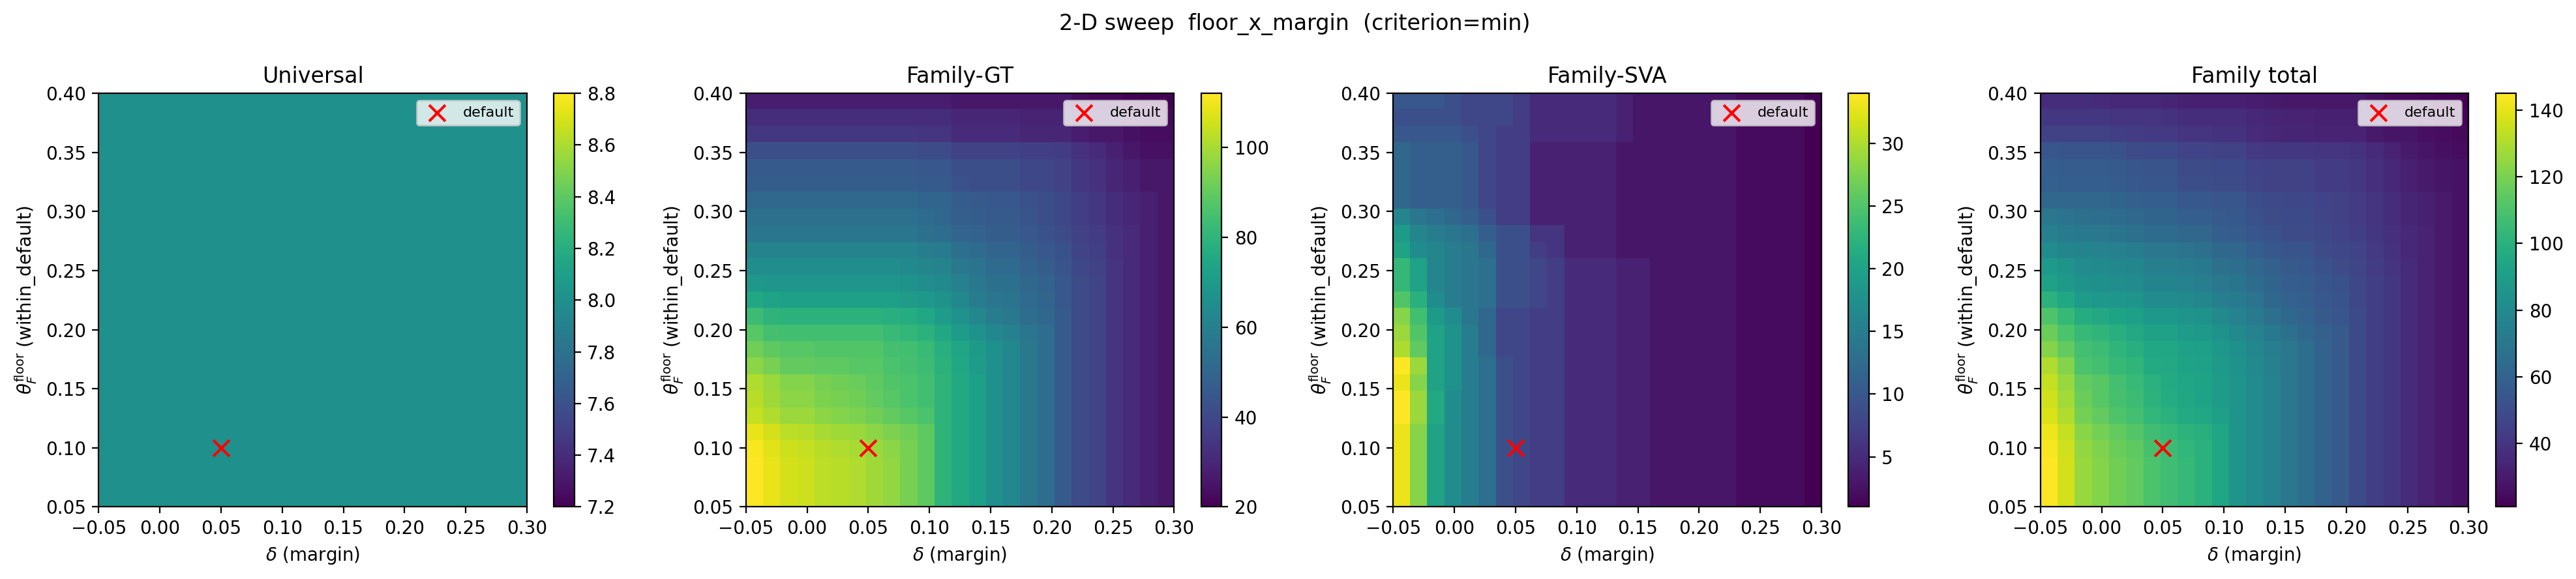

The file beside this chart, header and first rows:
margin, within_default, universal, family_GT, family_SVA, family_total
-0.05, 0.05, 8, 112, 33, 145
-0.03542, 0.05, 8, 109, 28, 137
-0.02083, 0.05, 8, 106, 20, 126
-0.00625, 0.05, 8, 105, 17, 122
0.008333, 0.05, 8, 103, 15, 118
0.02292, 0.05, 8, 102, 13, 115
0.0375, 0.05, 8, 101, 9, 110
0.05208, 0.05, 8, 99, 8, 107
0.06667, 0.05, 8, 97, 7, 104
0.08125, 0.05, 8, 93, 7, 100
0.09583, 0.05, 8, 89, 5, 94
0.1104, 0.05, 8, 80, 5, 85
0.125, 0.05, 8, 76, 5, 81
0.1396, 0.05, 8, 72, 4, 76
0.1542, 0.05, 8, 66, 4, 70
0.1687, 0.05, 8, 63, 3, 66
0.1833, 0.05, 8, 57, 3, 60
0.1979, 0.05, 8, 53, 3, 56
0.2125, 0.05, 8, 46, 3, 49
0.2271, 0.05, 8, 41, 3, 44
0.2417, 0.05, 8, 39, 2, 41
0.2562, 0.05, 8, 34, 2, 36
0.2708, 0.05, 8, 31, 2, 33
0.2854, 0.05, 8, 28, 2, 30
0.3, 0.05, 8, 26, 1, 27
-0.05, 0.06458, 8, 112, 33, 145
-0.03542, 0.06458, 8, 109, 28, 137
-0.02083, 0.06458, 8, 106, 20, 126
-0.00625, 0.06458, 8, 105, 17, 122
0.008333, 0.06458, 8, 103, 15, 118
0.02292, 0.06458, 8, 102, 13, 115
0.0375, 0.06458, 8, 101, 9, 110
0.05208, 0.06458, 8, 99, 8, 107
0.06667, 0.06458, 8, 97, 7, 104
0.08125, 0.06458, 8, 93, 7, 100
0.09583, 0.06458, 8, 89, 5, 94
0.1104, 0.06458, 8, 80, 5, 85
0.125, 0.06458, 8, 76, 5, 81
0.1396, 0.06458, 8, 72, 4, 76
0.1542, 0.06458, 8, 66, 4, 70
0.1687, 0.06458, 8, 63, 3, 66
0.1833, 0.06458, 8, 57, 3, 60
0.1979, 0.06458, 8, 53, 3, 56
0.2125, 0.06458, 8, 46, 3, 49
0.2271, 0.06458, 8, 41, 3, 44
0.2417, 0.06458, 8, 39, 2, 41
0.2562, 0.06458, 8, 34, 2, 36
0.2708, 0.06458, 8, 31, 2, 33
0.2854, 0.06458, 8, 28, 2, 30
0.3, 0.06458, 8, 26, 1, 27
-0.05, 0.07917, 8, 112, 33, 145
-0.03542, 0.07917, 8, 109, 28, 137
-0.02083, 0.07917, 8, 106, 20, 126
-0.00625, 0.07917, 8, 105, 17, 122
0.008333, 0.07917, 8, 103, 15, 118
0.02292, 0.07917, 8, 102, 13, 115
0.0375, 0.07917, 8, 101, 9, 110
0.05208, 0.07917, 8, 99, 8, 107
0.06667, 0.07917, 8, 97, 7, 104
0.08125, 0.07917, 8, 93, 7, 100
... 565 more rows
